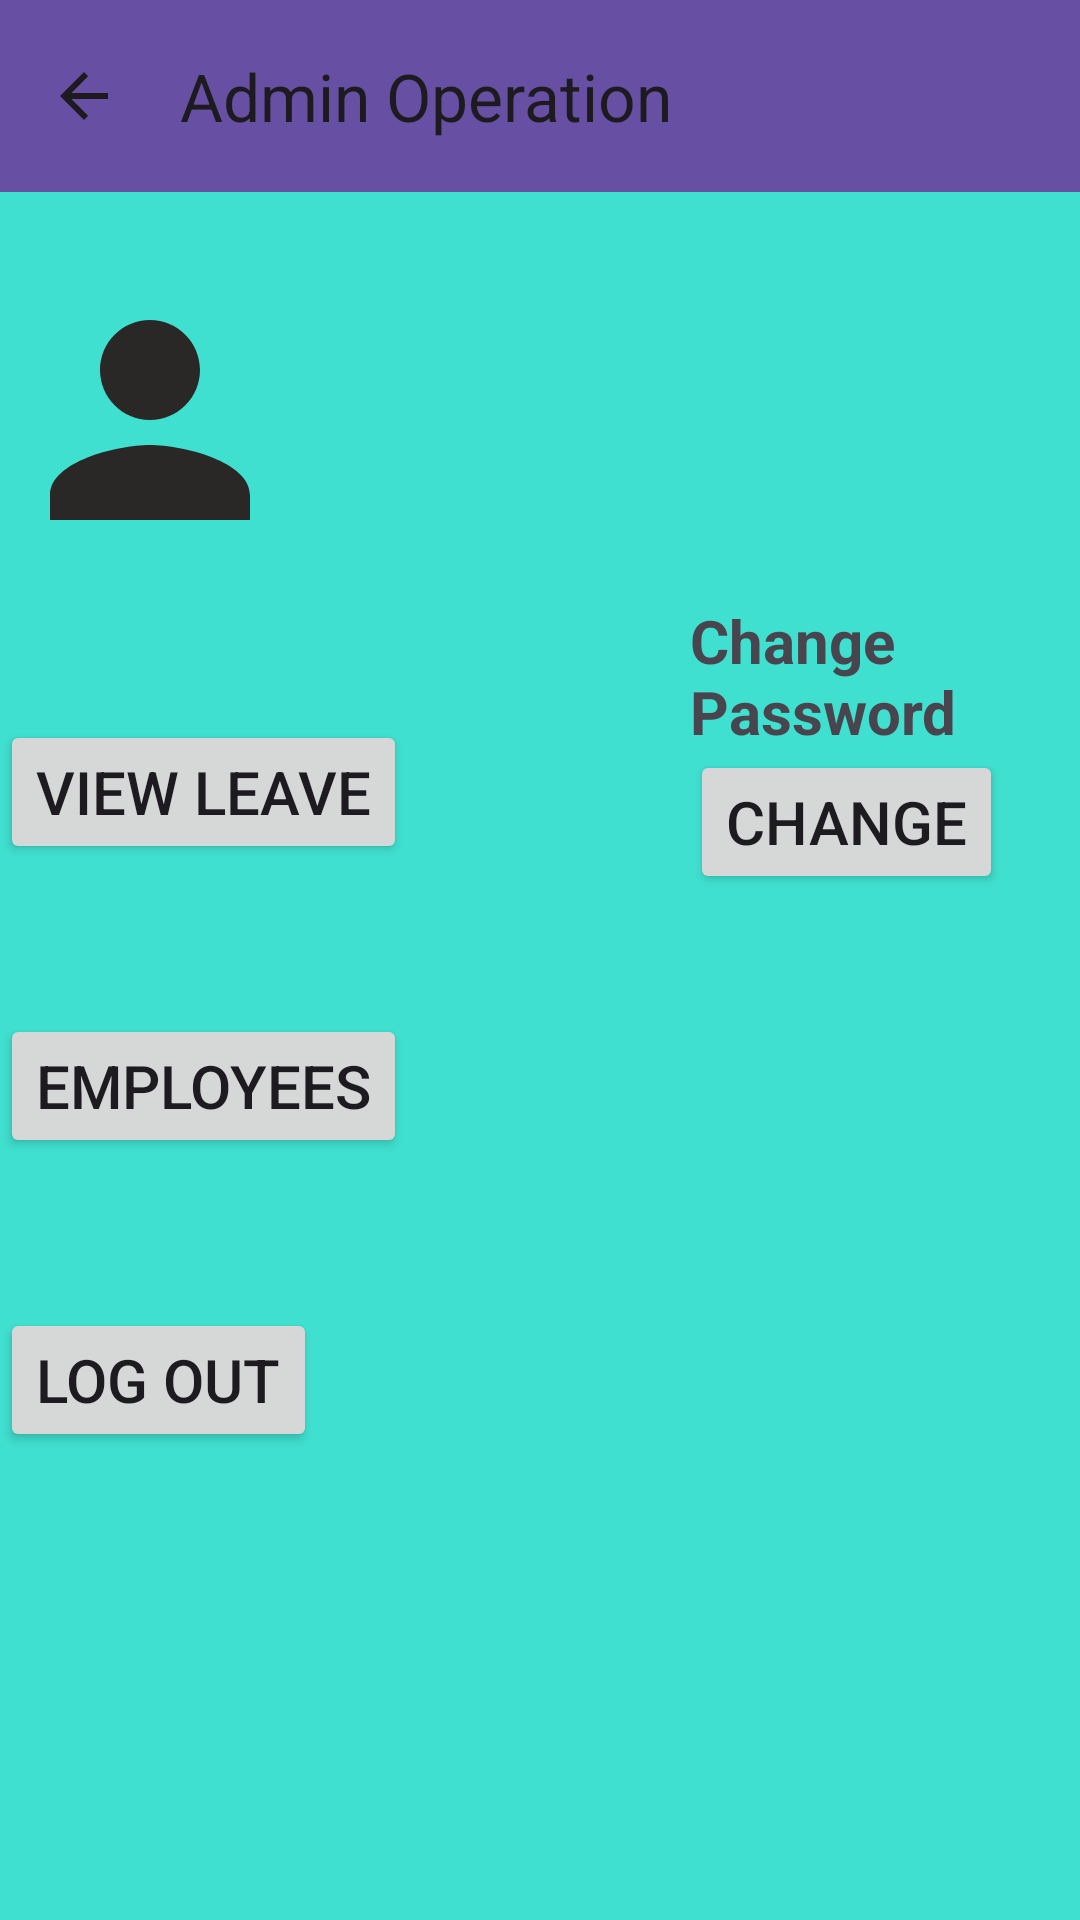

Android layout source for this screen:
<!-- AndroidManifest.xml: application theme Theme.KISUMULAWCOURTLEAVESYSTEM -->
<!-- res/layout/activity_admin_operation.xml -->
<?xml version="1.0" encoding="utf-8"?>
<RelativeLayout xmlns:android="http://schemas.android.com/apk/res/android"
    xmlns:app="http://schemas.android.com/apk/res-auto"
    xmlns:tools="http://schemas.android.com/tools"
    android:layout_width="match_parent"
    android:layout_height="match_parent"
    android:background="@color/turquoise"
    tools:context=".AdminOperationActivity">

    <androidx.appcompat.widget.Toolbar
        android:id="@+id/toolbar"
        android:layout_width="match_parent"
        android:layout_height="?attr/actionBarSize"
        android:background="?attr/colorPrimary"
        android:elevation="4dp"
        android:theme="@style/ThemeOverlay.AppCompat.ActionBar"
        app:popupTheme="@style/ThemeOverlay.AppCompat.Light"
        app:title="Admin Operation"
        app:navigationIcon="?android:attr/homeAsUpIndicator"/>

    <TextView
        android:id="@+id/textView"
        android:layout_width="wrap_content"
        android:layout_height="wrap_content"
        android:text=" "
        android:textSize="30sp"
        android:textColor="@color/material_on_background_emphasis_medium"
        android:textStyle="bold"
        android:layout_marginTop="55dp"/>

    <ImageView
        android:id="@+id/imageView"
        android:layout_width="wrap_content"
        android:layout_height="wrap_content"
        android:layout_marginTop="90dp"
        android:src="@drawable/baseline_person_24"/>

    <Button
        android:id="@+id/buttonLeave"
        android:layout_width="wrap_content"
        android:layout_height="wrap_content"

        android:text="View leave"
        android:layout_marginTop="50dp"
        android:textSize="20sp"
        android:layout_below="@+id/imageView"/>

    <Button
        android:id="@+id/buttonemployees"
        android:layout_width="wrap_content"
        android:layout_height="wrap_content"
        android:text="Employees"
        android:layout_marginTop="50dp"
        android:textSize="20sp"
        android:layout_below="@+id/buttonLeave"/>

    <Button
        android:id="@+id/buttonlogout"
        android:layout_width="wrap_content"
        android:layout_height="wrap_content"
        android:text="Log Out"
        android:textSize="20sp"
        android:layout_marginTop="50dp"
        android:layout_below="@+id/buttonemployees"/>

    <TextView
        android:id="@+id/textViewChangePassword"
        android:layout_width="wrap_content"
        android:layout_height="wrap_content"
        android:text="Change Password"
        android:textSize="20sp"
        android:layout_marginTop="200dp"
        android:textStyle="bold"
        android:layout_marginLeft="230dp"/>

       <Button
        android:id="@+id/buttonchange"
        android:layout_width="wrap_content"
        android:layout_height="wrap_content"
        android:text="CHANGE"
        android:layout_marginLeft="230dp"
        android:layout_marginTop="250dp"
        android:textSize="20sp"/>
</RelativeLayout>
<!-- resources referenced by this layout -->
<resources>
  <color name="turquoise">#FF40E0D0</color>
  <!-- drawable baseline_person_24 (drawable) -->
  <vector android:height="100dp" android:tint="#2A2727"
      android:viewportHeight="24" android:viewportWidth="24"
      android:width="100dp" xmlns:android="http://schemas.android.com/apk/res/android">
      <path android:fillColor="@android:color/white" android:pathData="M12,12c2.21,0 4,-1.79 4,-4s-1.79,-4 -4,-4 -4,1.79 -4,4 1.79,4 4,4zM12,14c-2.67,0 -8,1.34 -8,4v2h16v-2c0,-2.66 -5.33,-4 -8,-4z"/>
  </vector>
  <style name="Theme.KISUMULAWCOURTLEAVESYSTEM" parent="Base.Theme.KISUMULAWCOURTLEAVESYSTEM" />
  <style name="Base.Theme.KISUMULAWCOURTLEAVESYSTEM" parent="Theme.Material3.DayNight.NoActionBar">
          
          
      </style>
</resources>
